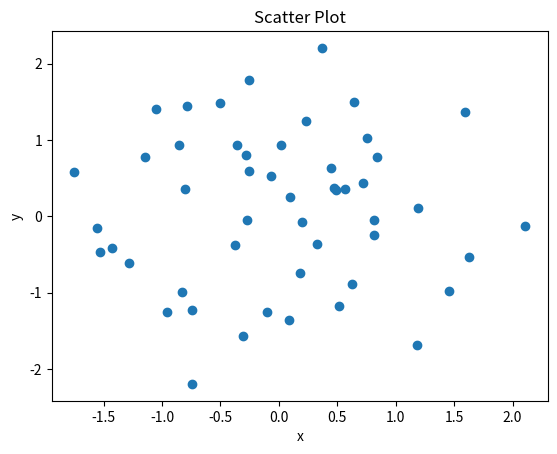

Recreate this plot in Python.
import matplotlib.pyplot as plt
import numpy as np
x=np.random.randn(50)
y=np.random.randn(50)
plt.scatter(x,y)
plt.title("Scatter Plot")
plt.xlabel("x")
plt.ylabel("y")
plt.savefig("Scatter_Plot")
plt.show()
